Run: headless pygame with SDL's dummy video driver; simulated clock (each Clock.tick advances the game by its frame time, no real sleeping); random seed 0; keys injected as events and as key.get_pressed() state; no mouse input.
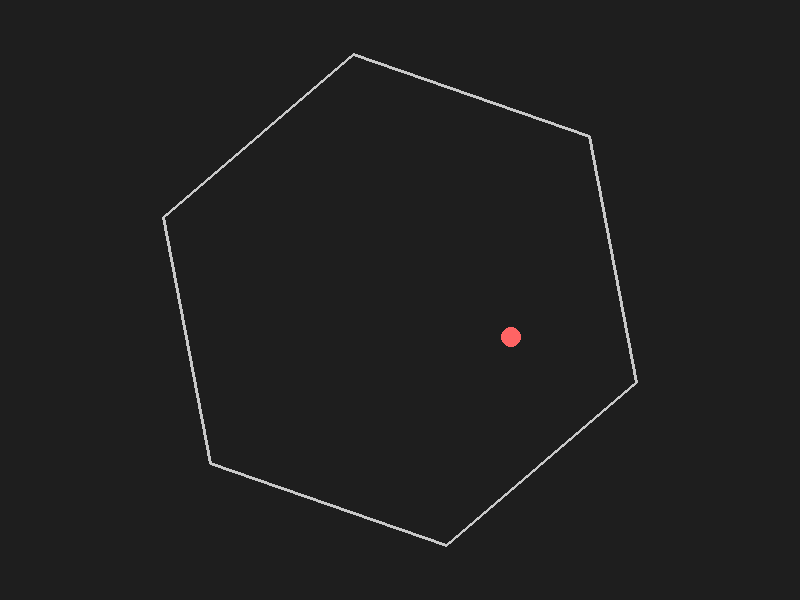
Frame 1 of 4 · flips 1–60 · no input
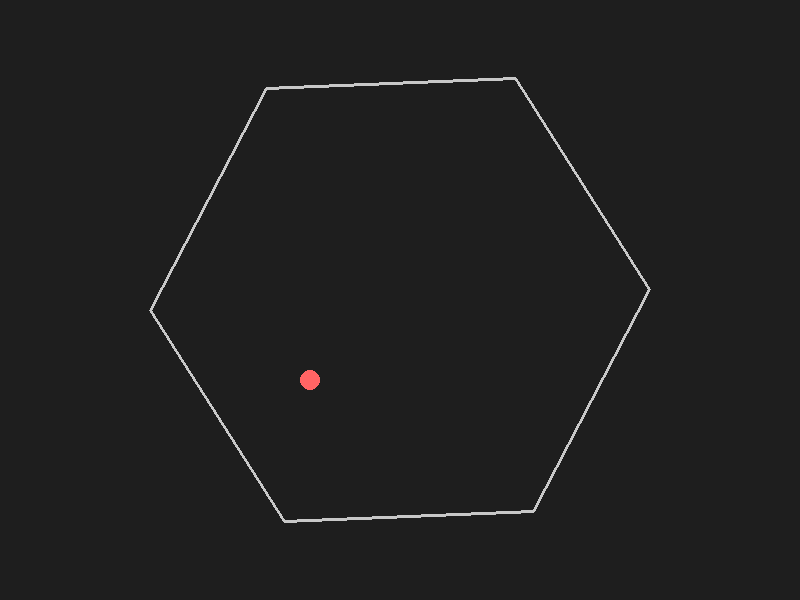
Frame 2 of 4 · flips 61–180 · tapped SPACE, RETURN · held RIGHT (→), D
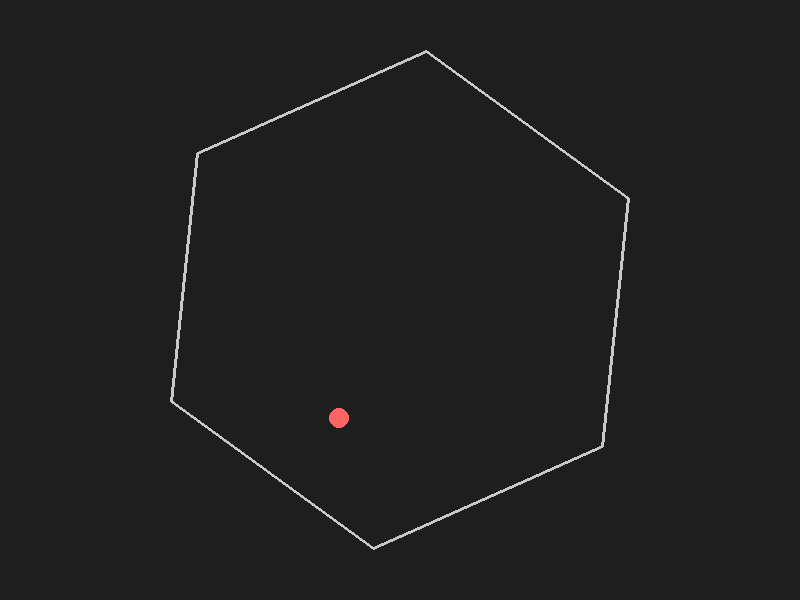
Frame 3 of 4 · flips 181–300 · held DOWN (↓), S
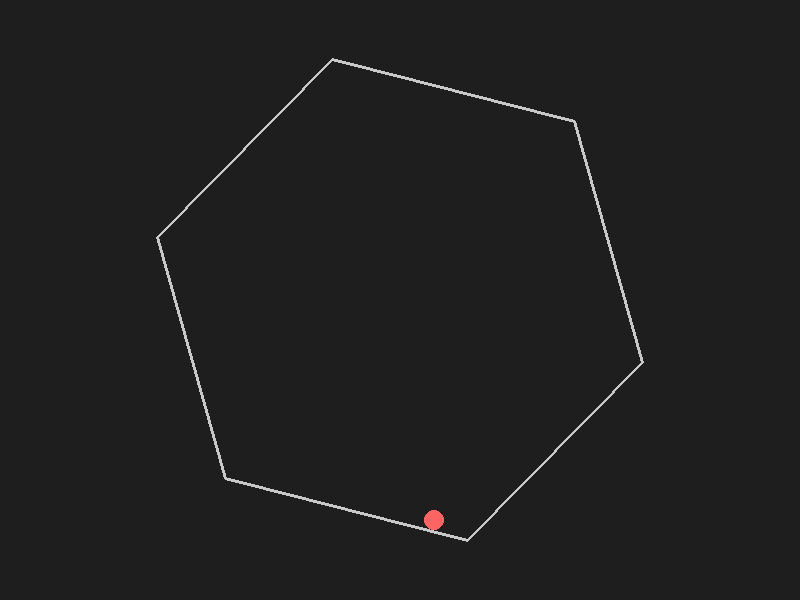
Frame 4 of 4 · flips 301–420 · held LEFT (←), A, UP (↑), W

The pygame program that drew these frames:

'''
Crafting the ball simulation

I’m using Python and Pygame to create a realistic simulation of a ball inside a rotating hexagon, considering gravity, friction, and collision with rotating walls.

Tackling hexagon rotation

I’m simulating a ball inside a rotating hexagon in Pygame. I’m working out the hexagon's orientation and looking at collision detection with moving boundaries.

Adjusting my approach

I’m translating the ball's position to fit the hexagon's rotated frame. Calculating collisions and realistic bounces involves considering the ball's velocity relative to the rotating boundary.

Integrating rotational nuances

Combining rotational wall velocity with collision dynamics, I’m calculating the ball's relative velocity to derive realistic bounce outcomes. Reflecting the ball's velocity against the wall's approach is key.

Simulating dynamics

I'm mapping out how friction and gravity influence the ball's movement, adjusting tangential speed with a damping coefficient and incorporating a coefficient of restitution for realistic wall bounces.

Structuring the simulation

I’m outlining a Pygame-based simulation, detailing the ball's class and movement, collision detection with a rotating hexagon, and ensuring the ball remains within the hexagon's boundaries.

Handling collisions

I’m thinking through how to manage the ball's swift movements and multiple collisions with the hexagon's edges, ensuring accurate velocity reflections to keep it within boundaries.

Calculating collision dynamics

I’m thinking through the inner normal by rotating edge vectors 90 degrees and adjusting directions to pinpoint collision points. Velocity reflections are then calculated based on these interactions.

Honing collision response

I’m refining how friction and restitution affect a collision by tweaking the ball's tangential and normal velocities, ensuring a smoother simulation outcome.

Balancing restitution and friction

I’m setting restitution to 0.9 and friction to 0.98, updating relative velocities post-collision, and ensuring the ball stays positioned to prevent sticking.

Reasoned about ball bounce simulation，持续 17 秒
'''
import pygame, sys, math
from pygame.math import Vector2

# ------------------------------
# 参数设置
# ------------------------------
WIDTH, HEIGHT = 800, 600            # 窗口大小
FPS = 60                            # 帧率

# 六边形参数
HEX_RADIUS = 250                    # 六边形半径（从中心到顶点的距离）
hex_center = Vector2(WIDTH/2, HEIGHT/2)
hex_rotation_speed = math.radians(20)   # 每秒旋转角度（以弧度计）

# 小球参数
BALL_RADIUS = 10
ball_pos = Vector2(WIDTH/2, HEIGHT/2 - 100)
ball_vel = Vector2(120, 0)          # 初始速度（像素/秒）
gravity = Vector2(0, 300)           # 重力加速度（像素/秒^2）
air_friction = 0.999               # 每帧空气阻力衰减系数

# 碰撞物理参数
restitution = 0.9       # 法向反弹系数（能量损失）
wall_friction = 0.98    # 撞击时切向摩擦

# ------------------------------
# 工具函数：计算六边形顶点
# ------------------------------
def get_hexagon_vertices(center, radius, rotation):
    """返回旋转后的六边形顶点列表（顺时针或逆时针均可，只要内侧在多边形内部）"""
    vertices = []
    for i in range(6):
        angle = math.radians(60 * i) + rotation
        x = center.x + radius * math.cos(angle)
        y = center.y + radius * math.sin(angle)
        vertices.append(Vector2(x, y))
    return vertices

# ------------------------------
# 碰撞检测和响应：球与一条边
# ------------------------------
def collide_ball_edge(ball_pos, ball_vel, ball_radius, A, B, center, omega):
    """
    检查小球与边AB是否碰撞，若碰撞则更新速度和位置
    参数：
      ball_pos: Vector2 球中心位置
      ball_vel: Vector2 球速度（单位：像素/秒）
      ball_radius: 球半径
      A, B: Vector2 边的两个端点
      center: Vector2 六边形中心，用于确定“内侧”方向
      omega: 当前六边形的角速度（弧度/秒）
    返回：(new_ball_pos, new_ball_vel, collided)
    """
    edge = B - A
    edge_len_sq = edge.length_squared()
    if edge_len_sq == 0:
        return ball_pos, ball_vel, False

    # 求球心到直线的投影参数 t
    t = (ball_pos - A).dot(edge) / edge_len_sq
    # 限制 t 在 [0,1] 内，得到边上的最近点
    t = max(0, min(1, t))
    nearest = A + t * edge
    dist_vec = ball_pos - nearest
    dist = dist_vec.length()

    if dist >= ball_radius:
        return ball_pos, ball_vel, False  # 未碰撞

    # 碰撞发生：计算边的内侧法向
    # 先构造边的法向 candidate = (edge.y, -edge.x)
    n = Vector2(edge.y, -edge.x)
    # 判断 n 是否指向六边形内部：若 (center - A) 与 n 夹角大于 90° 则反向
    if (center - A).dot(n) < 0:
        n = -n
    n = n.normalize()

    # 计算墙面局部运动速度：由于六边形绕中心旋转，
    # 任一点 p（此处取最近碰撞点）处的速度为 v_wall = omega x (p - center)
    # 在二维中： v_wall = omega * (- (p - center).y, (p - center).x)
    r = nearest - center
    v_wall = Vector2(-omega * r.y, omega * r.x)

    # 计算相对碰撞速度
    v_rel = ball_vel - v_wall

    # 分解相对速度为法向和切向分量
    v_rel_n = n * v_rel.dot(n)
    v_rel_t = v_rel - v_rel_n

    # 碰撞反应：反转法向分量，并加入能量损失；切向分量乘以摩擦系数
    v_rel_n_new = -restitution * v_rel_n
    v_rel_t_new = wall_friction * v_rel_t
    v_rel_new = v_rel_n_new + v_rel_t_new

    new_ball_vel = v_rel_new + v_wall

    # 为防止穿透，将球位置调整到刚好在碰撞面上
    penetration = ball_radius - dist
    new_ball_pos = ball_pos + n * penetration

    return new_ball_pos, new_ball_vel, True

# ------------------------------
# 主程序
# ------------------------------
def main():
    pygame.init()
    screen = pygame.display.set_mode((WIDTH, HEIGHT))
    pygame.display.set_caption("球在旋转六边形内弹跳")
    clock = pygame.time.Clock()

    # 初始六边形旋转角度
    hex_rotation = 0

    # 使用局部变量保存小球的位置和速度
    pos = ball_pos.copy()
    vel = ball_vel.copy()

    running = True
    while running:
        dt = clock.tick(FPS) / 1000  # 帧时间（秒）

        for event in pygame.event.get():
            if event.type == pygame.QUIT:
                running = False

        # ------------------------------
        # 更新物理：重力、空气阻力
        # ------------------------------
        vel += gravity * dt
        vel *= air_friction  # 连续空气阻力
        pos += vel * dt

        # 更新六边形的旋转角度
        hex_rotation += hex_rotation_speed * dt
        # 获取当前旋转六边形顶点
        hex_vertices = get_hexagon_vertices(hex_center, HEX_RADIUS, hex_rotation)

        # ------------------------------
        # 检测小球与六边形各边的碰撞
        # ------------------------------
        collision_happened = False
        # 六边形边按顶点顺序依次连接，注意最后一条边为最后一个顶点到第一个顶点
        for i in range(len(hex_vertices)):
            A = hex_vertices[i]
            B = hex_vertices[(i+1) % len(hex_vertices)]
            pos, vel, collided = collide_ball_edge(pos, vel, BALL_RADIUS, A, B, hex_center, hex_rotation_speed)
            if collided:
                collision_happened = True
                # 若有碰撞，可考虑只响应一次；这里继续检测所有边（对于极端情况可能有多个碰撞）
                # 可添加 break 以只响应第一个碰撞
                # break

        # ------------------------------
        # 绘制
        # ------------------------------
        screen.fill((30, 30, 30))

        # 绘制六边形
        pygame.draw.polygon(screen, (200, 200, 200), [(v.x, v.y) for v in hex_vertices], width=3)

        # 绘制小球
        pygame.draw.circle(screen, (255, 100, 100), (int(pos.x), int(pos.y)), BALL_RADIUS)

        pygame.display.flip()

    pygame.quit()
    sys.exit()

if __name__ == "__main__":
    main()
